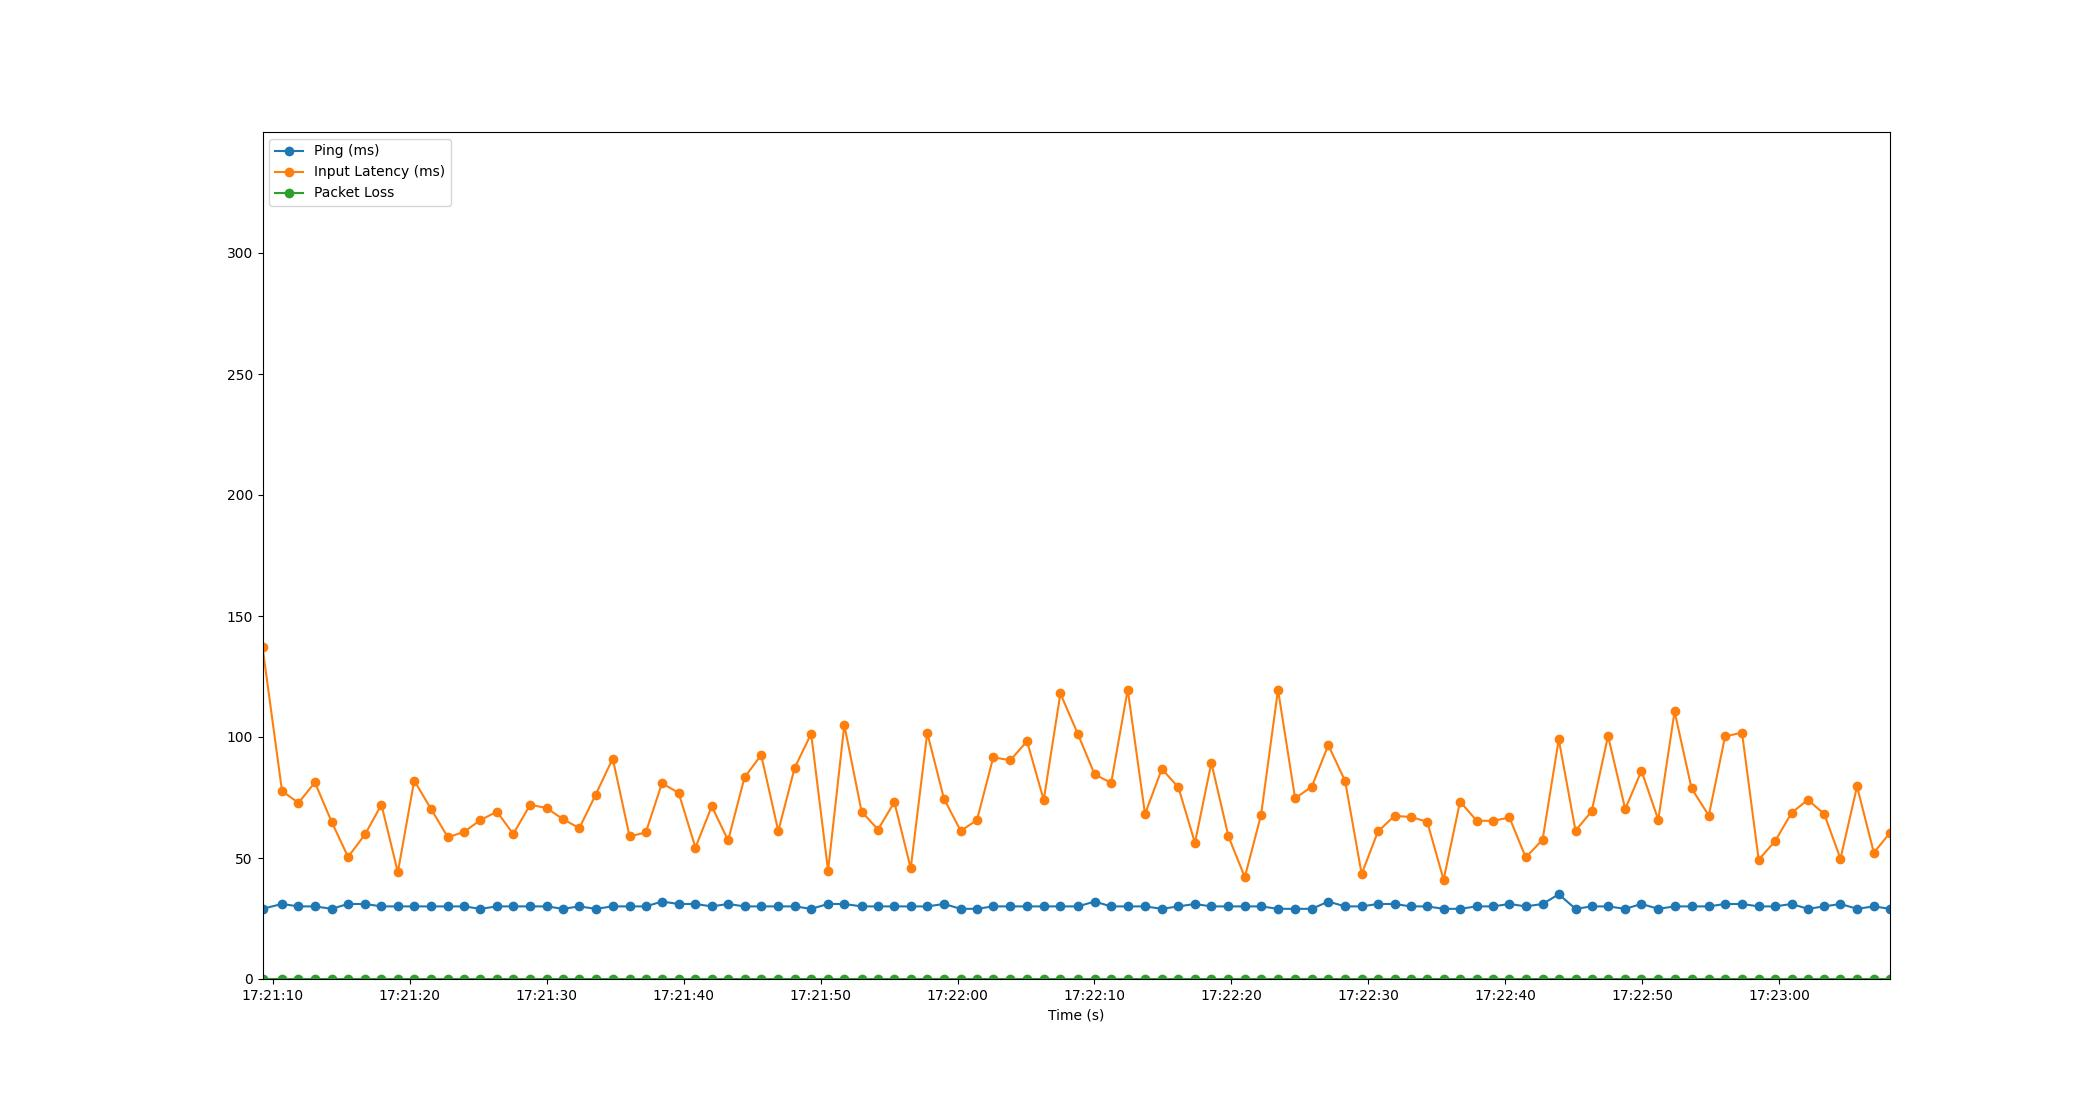

Values plotted in this chart, from the file beside it:
Time, Timestamp, Ping, Packet Loss, Input Latency
3.337860107421875e-06, 2023-07-10 17:21:09.256862, 29, 0, 137.2
1.425, 2023-07-10 17:21:10.681826, 31, 0, 77.67
2.625, 2023-07-10 17:21:11.881769, 30, 0, 72.78
3.826, 2023-07-10 17:21:13.082848, 30, 0, 81.22
5.047, 2023-07-10 17:21:14.304311, 29, 0, 64.97
6.247, 2023-07-10 17:21:15.504179, 31, 0, 50.43
7.503, 2023-07-10 17:21:16.760272, 31, 0, 59.9
8.683, 2023-07-10 17:21:17.939955, 30, 0, 72.06
9.881, 2023-07-10 17:21:19.137927, 30, 0, 44.09
11.08, 2023-07-10 17:21:20.333814, 30, 0, 81.98
12.29, 2023-07-10 17:21:21.548334, 30, 0, 70.41
13.53, 2023-07-10 17:21:22.791364, 30, 0, 58.56
14.72, 2023-07-10 17:21:23.978731, 30, 0, 60.81
15.91, 2023-07-10 17:21:25.165920, 29, 0, 65.69
17.12, 2023-07-10 17:21:26.372226, 30, 0, 69.13
18.31, 2023-07-10 17:21:27.564255, 30, 0, 59.92
19.54, 2023-07-10 17:21:28.798495, 30, 0, 71.99
20.74, 2023-07-10 17:21:29.998051, 30, 0, 70.66
21.95, 2023-07-10 17:21:31.204230, 29, 0, 66.02
23.14, 2023-07-10 17:21:32.392198, 30, 0, 62.35
24.32, 2023-07-10 17:21:33.574687, 29, 0, 76.08
25.57, 2023-07-10 17:21:34.827047, 30, 0, 91.1
26.8, 2023-07-10 17:21:36.058135, 30, 0, 58.92
27.98, 2023-07-10 17:21:37.241504, 30, 0, 60.56
29.17, 2023-07-10 17:21:38.424249, 32, 0, 80.92
30.38, 2023-07-10 17:21:39.640220, 31, 0, 76.88
31.61, 2023-07-10 17:21:40.867285, 31, 0, 54.3
32.8, 2023-07-10 17:21:42.059191, 30, 0, 71.38
34, 2023-07-10 17:21:43.252254, 31, 0, 57.26
35.19, 2023-07-10 17:21:44.448696, 30, 0, 83.29
36.41, 2023-07-10 17:21:45.667822, 30, 0, 92.56
37.66, 2023-07-10 17:21:46.916238, 30, 0, 61.1
38.85, 2023-07-10 17:21:48.104197, 30, 0, 87.14
40.06, 2023-07-10 17:21:49.314892, 29, 0, 101.4
41.29, 2023-07-10 17:21:50.550483, 31, 0, 44.73
42.48, 2023-07-10 17:21:51.736122, 31, 0, 104.9
43.74, 2023-07-10 17:21:52.997093, 30, 0, 69.18
44.94, 2023-07-10 17:21:54.195845, 30, 0, 61.77
46.13, 2023-07-10 17:21:55.389474, 30, 0, 73.09
47.33, 2023-07-10 17:21:56.585265, 30, 0, 45.75
48.54, 2023-07-10 17:21:57.792202, 30, 0, 101.7
49.76, 2023-07-10 17:21:59.012238, 31, 0, 74.48
50.98, 2023-07-10 17:22:00.232269, 29, 0, 61.24
52.16, 2023-07-10 17:22:01.420010, 29, 0, 65.64
53.35, 2023-07-10 17:22:02.610254, 30, 0, 91.6
54.6, 2023-07-10 17:22:03.856252, 30, 0, 90.38
55.82, 2023-07-10 17:22:05.075374, 30, 0, 98.27
57.04, 2023-07-10 17:22:06.295269, 30, 0, 73.97
58.26, 2023-07-10 17:22:07.512224, 30, 0, 118
59.53, 2023-07-10 17:22:08.787132, 30, 0, 101.2
60.75, 2023-07-10 17:22:10.010936, 32, 0, 84.56
61.96, 2023-07-10 17:22:11.218931, 30, 0, 81.03
63.17, 2023-07-10 17:22:12.428279, 30, 0, 119.6
64.43, 2023-07-10 17:22:13.690314, 30, 0, 68.16
65.66, 2023-07-10 17:22:14.920213, 29, 0, 86.8
66.87, 2023-07-10 17:22:16.131477, 30, 0, 79.16
68.08, 2023-07-10 17:22:17.335029, 31, 0, 56.25
69.28, 2023-07-10 17:22:18.533669, 30, 0, 89.35
70.53, 2023-07-10 17:22:19.784204, 30, 0, 58.89
71.72, 2023-07-10 17:22:20.976059, 30, 0, 42.08
... 39 more rows
